Dataset: yolo_dataset (GitHub, akiraraihaan/skripsi_final). Classes: severe vibration, full load production, natural flowing, pump leakage, collide pump and vibration, gas influence, gas influence and vibration, insufficient liquid supply and vibration, severe insufficient liquid supply, vibration.

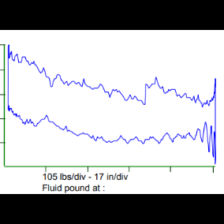
Label: natural flowing

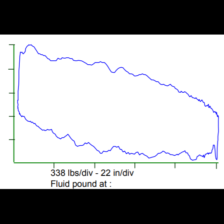
Label: pump leakage

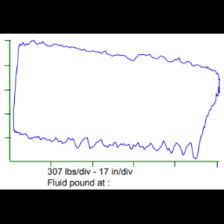
Label: full load production

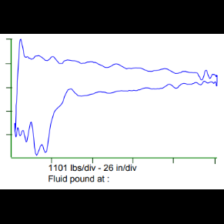
Label: severe insufficient liquid supply

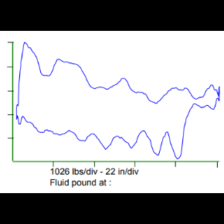
Label: severe vibration

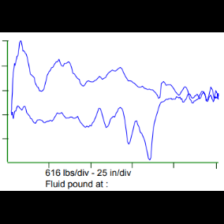
Label: insufficient liquid supply and vibration
